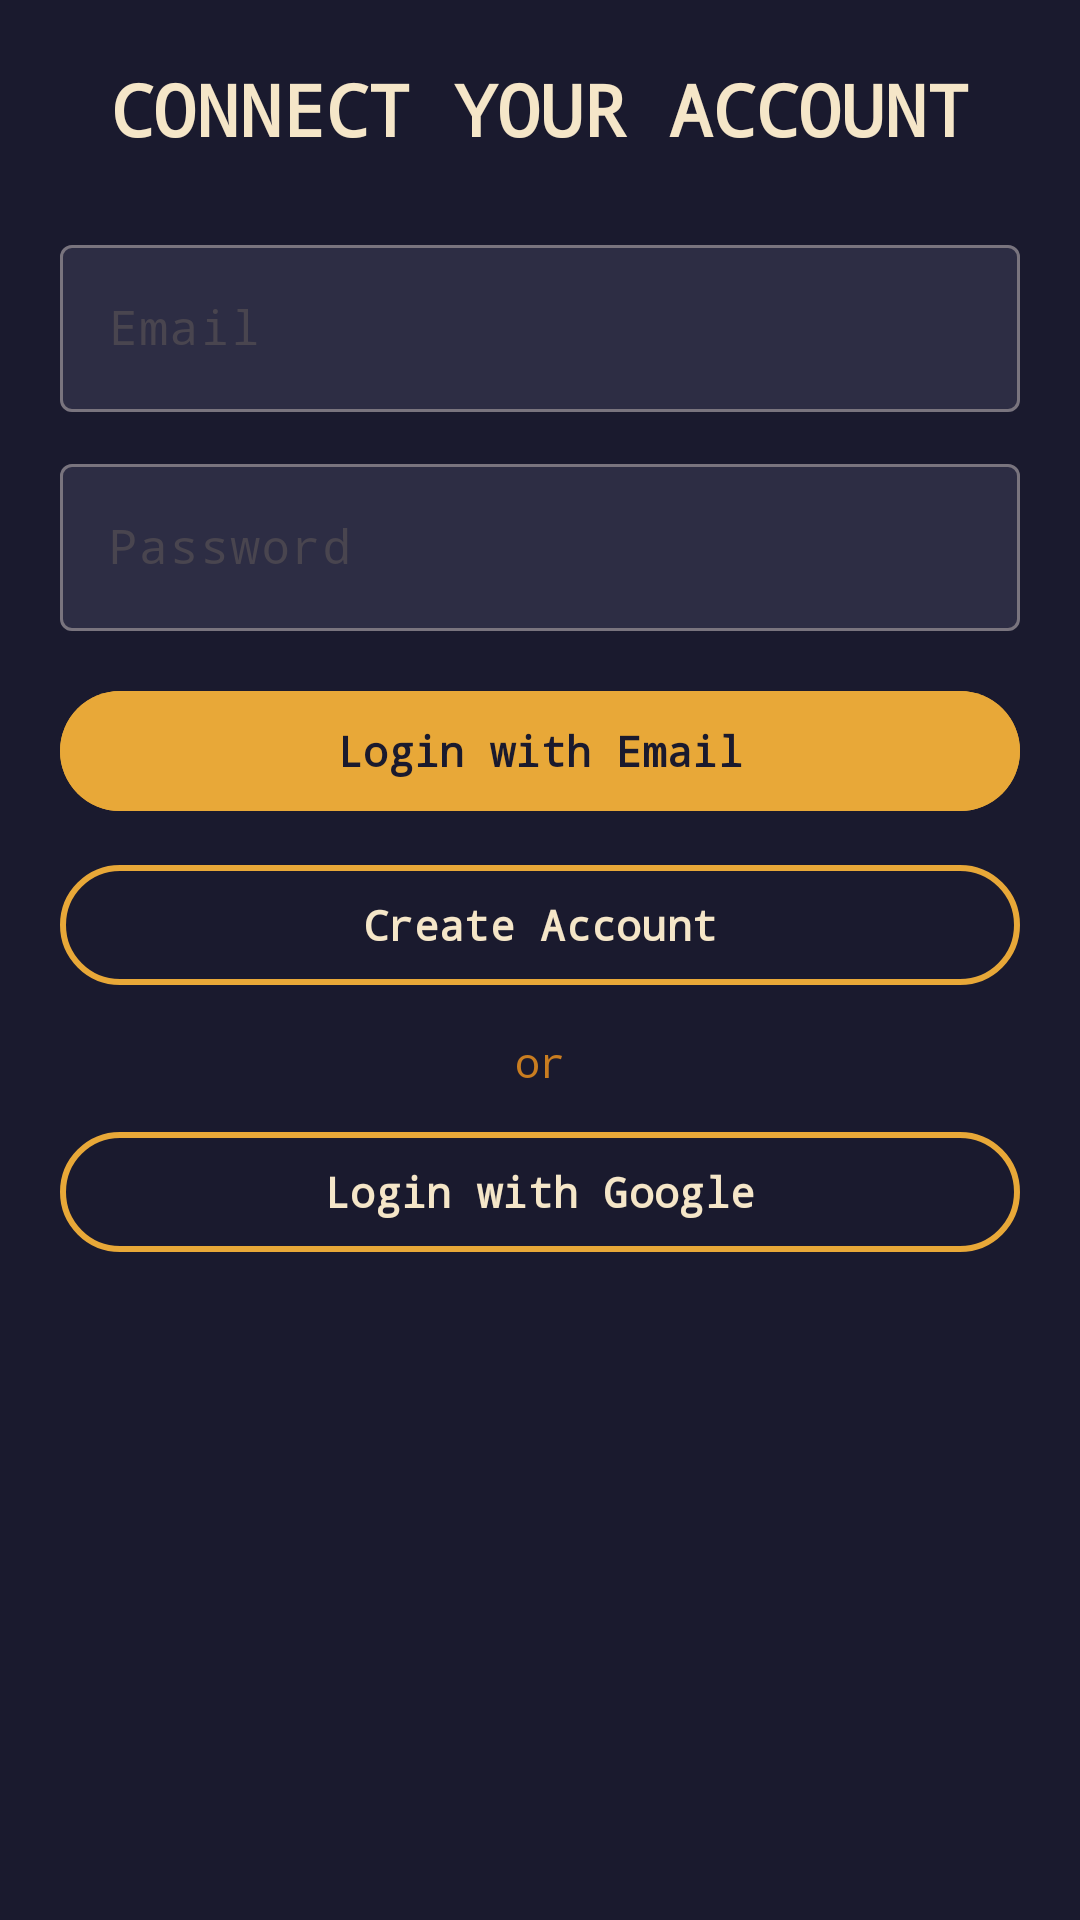

This screen was rendered from an Android layout file. Write that file and the resources it references.
<!-- AndroidManifest.xml: application theme Theme.TodoQuest -->
<!-- res/layout/activity_auth.xml -->
<?xml version="1.0" encoding="utf-8"?>
<androidx.constraintlayout.widget.ConstraintLayout xmlns:android="http://schemas.android.com/apk/res/android"
    xmlns:app="http://schemas.android.com/apk/res-auto"
    android:layout_width="match_parent"
    android:layout_height="match_parent"
    android:background="@color/dungeon_stone_dark"
    android:padding="20dp">

    <TextView
        android:id="@+id/tv_auth_title"
        android:layout_width="0dp"
        android:layout_height="wrap_content"
        android:gravity="center"
        android:text="@string/auth_title"
        android:textColor="@color/parchment"
        android:textSize="24sp"
        android:textStyle="bold"
        android:typeface="monospace"
        app:layout_constraintEnd_toEndOf="parent"
        app:layout_constraintStart_toStartOf="parent"
        app:layout_constraintTop_toTopOf="parent" />

    <com.google.android.material.textfield.TextInputLayout
        android:id="@+id/til_email"
        android:layout_width="0dp"
        android:layout_height="wrap_content"
        android:layout_marginTop="24dp"
        android:hint="@string/auth_email"
        app:boxBackgroundColor="@color/dungeon_stone_mid"
        app:layout_constraintEnd_toEndOf="parent"
        app:layout_constraintStart_toStartOf="parent"
        app:layout_constraintTop_toBottomOf="@id/tv_auth_title">

        <com.google.android.material.textfield.TextInputEditText
            android:id="@+id/et_email"
            android:layout_width="match_parent"
            android:layout_height="wrap_content"
            android:inputType="textEmailAddress"
            android:textColor="@color/parchment"
            android:textColorHint="@color/amber_dim"
            android:typeface="monospace" />
    </com.google.android.material.textfield.TextInputLayout>

    <com.google.android.material.textfield.TextInputLayout
        android:id="@+id/til_password"
        android:layout_width="0dp"
        android:layout_height="wrap_content"
        android:layout_marginTop="12dp"
        android:hint="@string/auth_password"
        app:boxBackgroundColor="@color/dungeon_stone_mid"
        app:layout_constraintEnd_toEndOf="parent"
        app:layout_constraintStart_toStartOf="parent"
        app:layout_constraintTop_toBottomOf="@id/til_email">

        <com.google.android.material.textfield.TextInputEditText
            android:id="@+id/et_password"
            android:layout_width="match_parent"
            android:layout_height="wrap_content"
            android:inputType="textPassword"
            android:textColor="@color/parchment"
            android:textColorHint="@color/amber_dim"
            android:typeface="monospace" />
    </com.google.android.material.textfield.TextInputLayout>

    <com.google.android.material.button.MaterialButton
        android:id="@+id/btn_email_login"
        android:layout_width="0dp"
        android:layout_height="wrap_content"
        android:layout_marginTop="16dp"
        android:backgroundTint="@color/amber"
        android:text="@string/auth_login"
        android:textColor="@color/dungeon_stone_dark"
        android:textStyle="bold"
        android:typeface="monospace"
        app:layout_constraintEnd_toEndOf="parent"
        app:layout_constraintStart_toStartOf="parent"
        app:layout_constraintTop_toBottomOf="@id/til_password" />

    <com.google.android.material.button.MaterialButton
        android:id="@+id/btn_email_register"
        style="@style/Widget.Material3.Button.OutlinedButton"
        android:layout_width="0dp"
        android:layout_height="wrap_content"
        android:layout_marginTop="10dp"
        android:text="@string/auth_register"
        android:textColor="@color/parchment"
        android:textStyle="bold"
        android:typeface="monospace"
        app:strokeColor="@color/amber"
        app:strokeWidth="2dp"
        app:layout_constraintEnd_toEndOf="parent"
        app:layout_constraintStart_toStartOf="parent"
        app:layout_constraintTop_toBottomOf="@id/btn_email_login" />

    <TextView
        android:id="@+id/tv_or"
        android:layout_width="wrap_content"
        android:layout_height="wrap_content"
        android:layout_marginTop="12dp"
        android:text="@string/auth_or"
        android:textColor="@color/amber_dim"
        android:typeface="monospace"
        app:layout_constraintEnd_toEndOf="parent"
        app:layout_constraintStart_toStartOf="parent"
        app:layout_constraintTop_toBottomOf="@id/btn_email_register" />

    <com.google.android.material.button.MaterialButton
        android:id="@+id/btn_google_sign_in"
        style="@style/Widget.Material3.Button.OutlinedButton"
        android:layout_width="0dp"
        android:layout_height="wrap_content"
        android:layout_marginTop="10dp"
        android:text="@string/auth_google"
        android:textColor="@color/parchment"
        android:textStyle="bold"
        android:typeface="monospace"
        app:strokeColor="@color/amber"
        app:strokeWidth="2dp"
        app:layout_constraintEnd_toEndOf="parent"
        app:layout_constraintStart_toStartOf="parent"
        app:layout_constraintTop_toBottomOf="@id/tv_or" />

    <TextView
        android:id="@+id/tv_google_setup_hint"
        android:layout_width="0dp"
        android:layout_height="wrap_content"
        android:layout_marginTop="8dp"
        android:gravity="center"
        android:text="@string/auth_google_setup_hint"
        android:textColor="@color/amber_dim"
        android:textSize="12sp"
        android:typeface="monospace"
        android:visibility="gone"
        app:layout_constraintEnd_toEndOf="parent"
        app:layout_constraintStart_toStartOf="parent"
        app:layout_constraintTop_toBottomOf="@id/btn_google_sign_in" />

    <ProgressBar
        android:id="@+id/progress_auth"
        android:layout_width="wrap_content"
        android:layout_height="wrap_content"
        android:layout_marginTop="18dp"
        android:visibility="gone"
        app:layout_constraintEnd_toEndOf="parent"
        app:layout_constraintStart_toStartOf="parent"
        app:layout_constraintTop_toBottomOf="@id/tv_google_setup_hint" />

</androidx.constraintlayout.widget.ConstraintLayout>
<!-- resources referenced by this layout -->
<resources>
  <color name="amber">#E8A838</color>
  <color name="amber_dim">#C97D20</color>
  <color name="dungeon_stone_dark">#1A1A2E</color>
  <color name="dungeon_stone_mid">#2D2D44</color>
  <color name="parchment">#F5E6C8</color>
  <string name="auth_email">Email</string>
  <string name="auth_google">Login with Google</string>
  <string name="auth_google_setup_hint">Google login unavailable: update Firebase Google provider + SHA-1/SHA-256, then replace app/google-services.json.</string>
  <string name="auth_login">Login with Email</string>
  <string name="auth_or">or</string>
  <string name="auth_password">Password</string>
  <string name="auth_register">Create Account</string>
  <string name="auth_title">CONNECT YOUR ACCOUNT</string>
  <style name="Theme.TodoQuest" parent="Base.Theme.TodoQuest" />
  <style name="Base.Theme.TodoQuest" parent="Theme.Material3.DayNight.NoActionBar">
          
          
      </style>
</resources>
